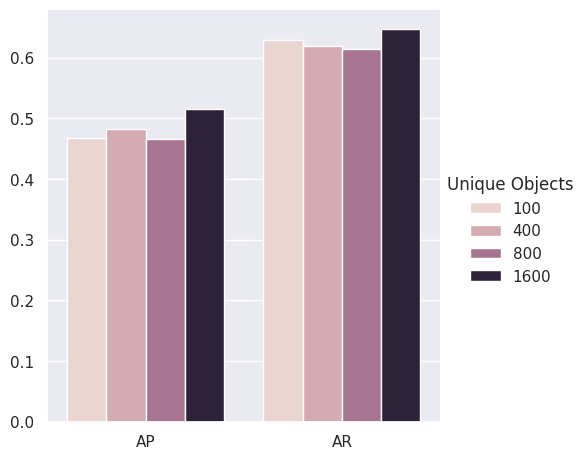

Reproduce this figure in Python. (Note: this script raises an exception after producing the figure.)
import seaborn as sns
import pandas
import matplotlib.pyplot as plt

sns.set()
objs_data = pandas.DataFrame({'Unique Objects': [100,100,400,400,800,800,1600,1600], 
                              'vals': [0.468,0.629,0.482,0.620,0.466,0.614,0.516,0.647], 
                              'type': ['AP', 'AR', 'AP', 'AR', 'AP', 'AR', 'AP', 'AR']})
g = sns.catplot(x="type", y="vals", hue="Unique Objects", kind="bar", data=objs_data)
g.set_axis_labels('', '')
plt.savefig('/home/<user>/Pictures/seg_fig/objs_ablation.pdf', dpi=300, bbox_inches='tight')

ims_data = pandas.DataFrame({'Training Images': [4000,4000,8000,8000,20000,20000,40000,40000], 
                              'vals': [0.460,0.593,0.484,0.615,0.486,0.649,0.516,0.647], 
                              'type': ['AP', 'AR', 'AP', 'AR', 'AP', 'AR', 'AP', 'AR']})
g = sns.catplot(x="type", y="vals", hue="Training Images", kind="bar", data=ims_data)
g.set_axis_labels('', '')
plt.savefig('/home/<user>/Pictures/seg_fig/ims_ablation.pdf', dpi=300, bbox_inches='tight')
